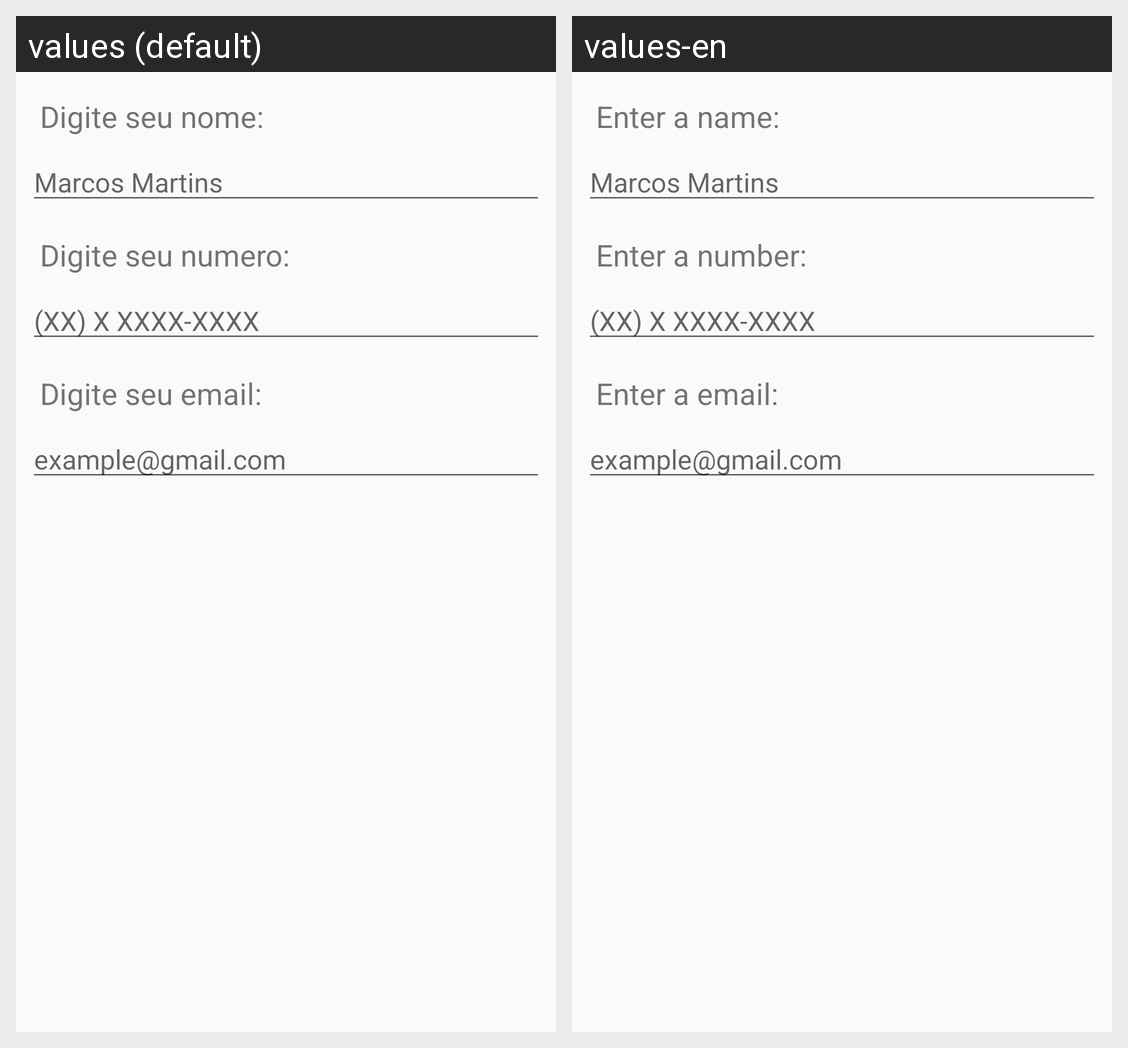

Translations of the strings shown on this Android screen, per locale in the grid:
Android screen res/layout/activity_formulario_alunos.xml rendered under 2 locales, left to right: values (default), values-en. Device: Nexus 5 (rendered at 1080×1920; each locale shown at half size, 540×960, under a caption strip naming it); theme AppTheme.
Strings drawn on this screen, with the default value and each locale's value (text and hints the layout hard-codes, and strings that could not be matched under every locale, appear in the picture but are not listed):

nome
  values: Digite seu nome:
  values-en: Enter a name:

nome_hint
  values: Marcos Martins
  values-en: Marcos Martins

numero
  values: Digite seu numero:
  values-en: Enter a number:

default_number
  values: (XX) X XXXX-XXXX
  values-en: (XX) X XXXX-XXXX

email
  values: Digite seu email:
  values-en: Enter a email:

example_gmail
  values: example@gmail.com
  values-en: example@gmail.com
